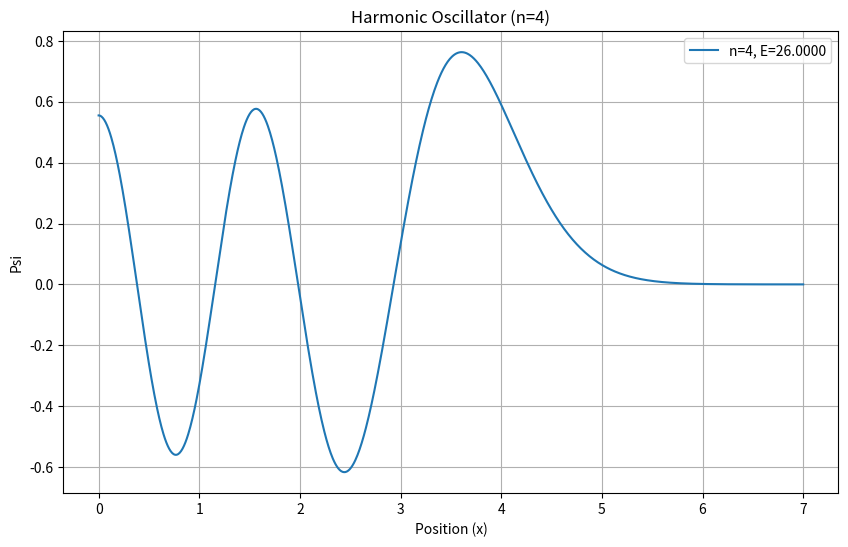

The matplotlib source for this figure:
#Two Integrations
#   1. forward recursion, starting from x = 0
#   2. backward one, starting from x_max

#Differences from harmonic0
#   - Integration
#       - It no longer is a simple "outward shooting". We go from 0 -> x_cl and x_cl <- xmax
#         Giving us a left and right wavefunction. This ensures that we aren't integrating into
#         the region where our solution diverges, allowing bits of the "bad solution" to blow it
#         up.
#   - Solution check
#       - Now we check our solution, not by counting the nodes, but by checking if there is continuity
#         between the left and right solutions of the wavefunction. If the energy guess is bad we will see
#         a discontinuity where they meet. Psi_cl(right) - Psi_cl(left) will tell us this information.
#
# x_cl ~ where v(x_cl) = E ; depends on the trial energy
#      ~ accuracy limited by the intervals between grid points
# Because we are on a discrete line grid, no interval will (probably) be satisfy v(x_cl) = E exactly
# This is where the accuracy is only as high as the intervals between the gridpoint
# the index (icl) for the first grid point x_c = icl*delta_x such that V(x_c) > E
# classical inversion point will be located somewhere between x_c - delta_x and x_c
#
# Outward integration is performed until grid point icl giving a psi_L defined in [0, x_c]
#
#For the 2 integrations must we have  separate psi_L and psi_R, or is this distinction made for clarity's sake?
#
#Okay, point of order, let's think this out
# - Find Classical Inversion Point ~ V(x_cl) = E
#   - Choose Trial Energy E
#   - V_n = zeta^2 / 2
#       - Ex:
#           epsilon = 5
#           zeta needs to be > sqrt(10)
#       - For us specifically zeta will be between x_c - delta_x and x_c
#         where x_c = (icl)*delta_x
#         where icl ~ index where V(x_c) > E
#   - V_1 > E -> if yes, then icl = 1, if no go to the next one
#   - Once icl is found, we'll call the integrator (we'll have to
#     change it so that we can specify the indexes for integration
#     since we have to do forward and backward integration)


import numpy as np
import pandas as pd

## --- INITIAL CONDITION SETUP --- ###
def set_initial_conditions(psi: np.ndarray, number_of_nodes: int,
                           f_n_initial: np.ndarray, delta_x: float, xgrid: np.ndarray):
    #psi_L initial conditions
    if number_of_nodes % 2 == 0:  # n ~ even
        psi[0] = 1  # can be any arbitrary finite number, we choose 1 for simplicity
        psi[1] = ((12 - (10 * f_n_initial[0])) * psi[0]) / (2 * f_n_initial[1])  # eqn 1.34
    else:  # n ~ odd
        psi[0] = 0
        psi[1] = 1  # can be any arbitrary finite number, we choose 1 for simplicity

    #psi_R initial conditions
    decay_ratio = np.exp( ( (xgrid[-1] ** 2) - (xgrid[-2] ** 2) ) / 2.0 )
    psi[-1] = delta_x
    psi[-2] = psi[-1] * decay_ratio

    return psi

### --- FIND icl POINT --- ###
def find_icl(epsilon: float, xgrid: np.ndarray):
    for i, x in enumerate(xgrid):

        #Calculate potential
        potential = (x ** 2) / 2.0

        #Check if we've hit the forbidden region
        if potential > epsilon:
            return i # return the index at which we hit the forbidden region
    #If we do not ever hit the forbidden region we return the last index in the array
    return len(xgrid) - 1


## --- INTEGRATOR FUNCTION MODIFIED #eqn 1.33 --- ##
def numerov_integrator(psi: np.ndarray, f_n: np.ndarray, N: int,
                       direction: str, icl: int):


    # Checking integration direction
    f_or_b = direction[0].lower() #character is lowercase

    # Set up parameters for forward and backward integration
    if f_or_b == "f":
        # Forward: Look "behind" (-1), iterate upward
        k = -1
        # Start at 2 (ICs set 0 & 1)
        loop_range = range(2, icl + 1)
    elif f_or_b == "b":
        # Backward: Look "ahead" (+1), iterate downward
        k = +1
        loop_range = range(N-3, icl -1, -1)
    else:
        print("Unknown direction. Pick between 'forward' or 'backward.'")

    #integrator loop
    for i in loop_range:
        prev_1 = i + k
        prev_2 = i + (2*k)

        var1 = (12 - (10 * f_n[prev_1])) * psi[prev_1]
        var2 = f_n[prev_2] * psi[prev_2]

        numerator = var1 - var2
        denominator = f_n[i]

        psi[i] = numerator / denominator

    return psi

#using the power of numpy arrays, we get all the g_n and f_n #eqn 1.32
#separated g_n and f_n into separate function so that I could use g_n to find icl
def g_n(epsilon: float, x: np.ndarray):
    g_n = (2 * epsilon) - (x ** 2)
    return g_n

def f_n(g_n: np.ndarray, dx: float):
    f_n = 1 + (g_n * ((dx ** 2) / 12))
    return f_n

### --- ALT WAY TO FIND icl --- ###
def find_icl_from_g_n(g_n: np.ndarray):
    for i, val in enumerate(g_n):
        if val < 0:
            return i
    return len(g_n) - 1

## --- CHECK NUMBER OF NODES FUNCTION --- ##
##takes in wavefunction
##returns number of nodes (this is compared to n)
def find_number_of_nodes(psi: np.ndarray, icl: int):
    node_count = 0
    for i in range(icl):
        if (psi[i] > 0 and psi[i+1]) < 0 or (psi[i] < 0 and psi[i+1] > 0):
            node_count += 1
        else:
            continue

    return node_count

### --- SCALING FUNCITON --- ###
def discontinuity_check(psi_L: np.ndarray, psi_R: np.ndarray, icl: int, delta_x: float, f_n: np.ndarray):

    #infinite discontinuity case (division by zero)
    if abs(psi_R[0]) < 1e-15:
        raise ValueError("Cannot divide by zero. Returning 'infinity' (1e9).")
        return 1e9

    #rescale psi_R
    scaling_factor = psi_L[-1] / psi_R[0]
    psi_R_scaled = scaling_factor * psi_R

    #check discontinuity #eqn 1.38
    num1 = psi_L[-2] + psi_R_scaled[1]
    num2 = ( 14 - (12 * f_n[icl]) ) * psi_L[-1]
    num = num1 - num2
    denom = delta_x

    difference = num / denom

    return difference, psi_R_scaled
#Solution time!
# There's two energy criteria. In the non-forbidden region we check for the correct number of nodes,
# and adjust the energy until they matched what we want. This is the forward integration
# Then we switch to the backward integration. This time the check is the discontinuity condition. We
# set an energy convergence threshold, and we keep adjusting the energy until the energies at the icl
# point are below this convergence threshold.
# We should make a function that takes in the two wavefunctions, the icl, and
# - Rescales the functions
# - Checks the discontinuity
# - returns the continuity value (psi'_R - psi'_L)
# Then, if the difference is less than or equal to the threshold value we've got the correct energy
# If the difference is negative the energy is too low it needs to be raised
# If  "      "       " positive  "    "    "   "  high "   "   "  "  lowered

### --- USER INPUTS --- ###
N = 1000 #number of grid points
target_number_of_nodes = 4 #number of nodes #nth excited state #CODE STOPS IF n is negative
x_max = 7
epsilon = 26 #random energy guess, that is modified using the 'shooting method'
convergence = 1e-10 #reasonable for the shooting method
### --- END --- ###

### --- SPACE DISCRETIZATION & SPACING --- ###
#discretize a line segment with evenly spaced intervals
#dx ~ step size ('h' in the numerov formula)
x, dx = np.linspace(0, x_max, N, retstep=True) # retstep gives us the stepsize

### --- INITIAL ENERGY RANGE --- ###
#used to try and find the eigenvalue E_n or epsilon_n
epsilon_range = np.array((0.0,1000.0)) # arbitrarily big range


#while energy loop #HOME STRETCH!
solution_reached = False
iteration = 0
while solution_reached == False:
    ### ---EPSILON GUESS --- ###
    epsilon_updated = (epsilon_range[0] + epsilon_range[1]) / 2

    ### --- UPDATER g_n and f_n --- ###
    g_n_updated = g_n(epsilon = epsilon_updated, x = x)
    f_n_updated = f_n(g_n =g_n_updated, dx = dx)

    ### --- UPDATE MATCHING POINT --- ###
    icl_updated = find_icl_from_g_n(g_n = g_n_updated)

    ### --- RE-INIIALIZATION (INITIAL CONDITIONS)--- ###
    #psi
    psi = np.zeros(N, dtype=float) # create empty array to store wfn solutions
    psi_initial = set_initial_conditions(psi=psi, number_of_nodes=target_number_of_nodes,
                                         f_n_initial=f_n_updated, delta_x=dx, xgrid=x)

    #print(f"psi-initial: {psi_initial}")
    ### --- FORWARD INTEGRATION --- ###
    psi_updated = numerov_integrator(psi = psi_initial, f_n = f_n_updated, N = N,
                                     icl = icl_updated, direction = "forward")

    ### --- FIRST ENERGY CHECK --- ###
    # We check to see if the energy we have gives us the correct number of nodes in the
    # classically allowed region
    number_of_nodes = find_number_of_nodes(psi = psi_updated, icl = icl_updated)

    if number_of_nodes != target_number_of_nodes:
        if number_of_nodes > target_number_of_nodes:
            epsilon_range[1] = epsilon_updated
        elif number_of_nodes < target_number_of_nodes:
            epsilon_range[0] = epsilon_updated
        iteration += 1
        continue

    print(f"Course Energy = {epsilon_updated} @ interaction = {iteration}.")
    #print(f"Psi: {psi_updated}")

    # if we've made it this far that means we've have the target number of nodes
    # it also means we can begin the backward integration and the fine energy adjustments

    ### --- EXTRACT psi_L --- ###
    # we have to do this before the backward integration, otherwise we will overwrite the icl
    # position
    psi_L = psi_updated[: icl_updated + 1].copy() #beginning -> icl

    ### --- BACKWARD INTEGRATION --- ###
    psi_updated = numerov_integrator(psi = psi_updated, f_n = f_n_updated, N = N,
                                     icl = icl_updated, direction = "backward")

    ### --- EXTRACT psi_R --- ###
    psi_R = psi_updated[icl_updated :] #icl -> end

    ### --- CHECK DISCONTINUITY --- ###
    diff = discontinuity_check(psi_L = psi_L, psi_R=psi_R, icl = icl_updated,
                               delta_x = dx, f_n = f_n_updated)

    print(f"Difference = {diff[0]}")

    if (epsilon_range[1] - epsilon_range[0]) > convergence:
        if diff[0] < 0:
            epsilon_range[0] = epsilon_updated
        else:
            epsilon_range[1] = epsilon_updated
        iteration += 1
        continue
    else:
        print(f"Fine Energy = {epsilon_updated} @ interaction = {iteration}.")
        #print(f"Psi: {psi_updated}")
        solution_reached = True

print(f"Solution took {iteration} iterations.")

print("\n--- Finalizing Solution ---")
#We generate clean psi_L and psi_R
g_final = g_n(epsilon = epsilon_updated, x = x)
f_final = f_n(g_n = g_final, dx = dx)
icl_final = find_icl_from_g_n(g_n = g_final)

### --- FORWARD --- ###
psi_final = np.zeros(N, dtype=float)
psi_initial = set_initial_conditions(psi=psi_final, number_of_nodes=target_number_of_nodes,
                                         f_n_initial=f_final, delta_x=dx, xgrid=x)

psi = numerov_integrator(psi = psi_initial, f_n = f_final, N = N,
                                     icl = icl_final, direction = "forward")
psi_L = psi[:icl_final +1].copy()

### --- BACKWARD --- ###
psi = numerov_integrator(psi = psi_initial, f_n = f_final, N = N,
                                     icl = icl_final, direction = "backward")
psi_R = psi[icl_final:].copy()


### --- RESCALE RIGHT TO TOUCH LEFT --- ###
scaling_factor = psi_L[-1] / psi_R[0]
psi_R_scaled = psi_R * scaling_factor

### --- STITCHING RIGHT AND LEFT --- ###
# psi_L ends at 'icl'. psi_R_scaled starts at 'icl'.
# We assume psi_L[-1] == psi_R_scaled[0] (we just forced it).
# So we take all of L, and everything from R *except* the first point (to avoid duplicates).
psi_final = np.concatenate((psi_L, psi_R_scaled[1:]))

### --- NORMALIZATION --- ###
# Calculate the Integral of |psi|^2 dx
# (Simple Riemann sum is sufficient for this grid density)
probability_density = psi_final ** 2
area = np.sum(probability_density) * dx

# Calculate normalization constant A = 1 / sqrt(Area)
norm_constant = 1.0 / np.sqrt(area)

# Apply it
psi_normalized = psi_final * norm_constant
prob_density_normalized = psi_normalized ** 2

print(f"Normalization Complete. Total Area = {np.sum(prob_density_normalized) * dx:.5f}")


# 5. PLOTTING
import matplotlib.pyplot as plt

plt.figure(figsize=(10, 6))
plt.plot(x, psi_normalized, label=f'n={target_number_of_nodes}, E={epsilon:.4f}')
plt.xlabel('Position (x)')
plt.ylabel('Psi')
plt.title(f'Harmonic Oscillator (n={target_number_of_nodes})')
plt.grid(True)
plt.legend()
plt.show()
